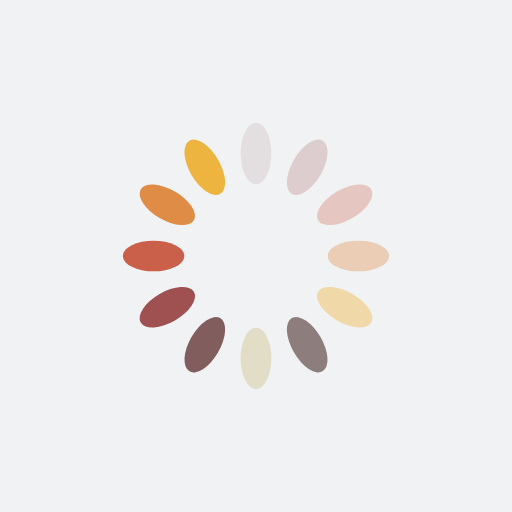
t = 0.00 s
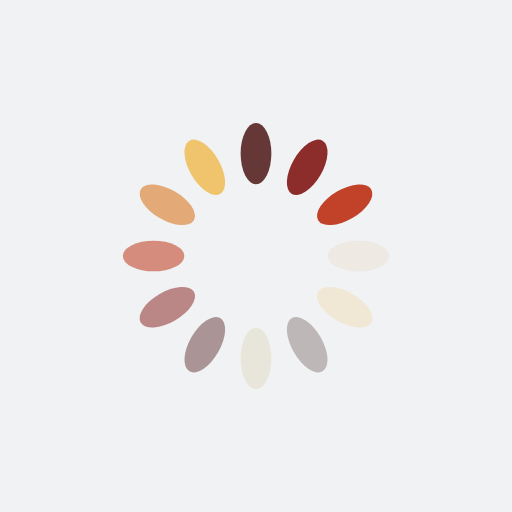
t = 0.25 s
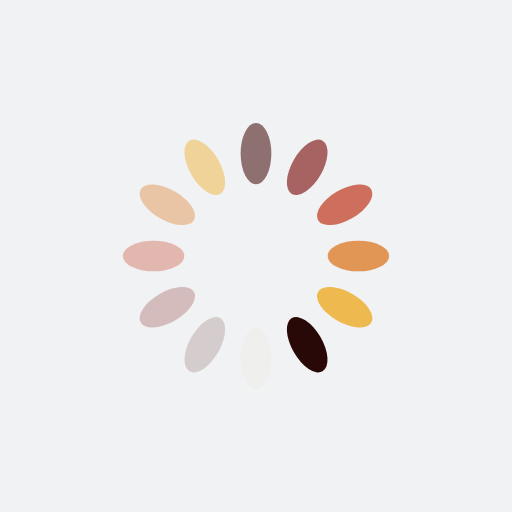
t = 0.50 s
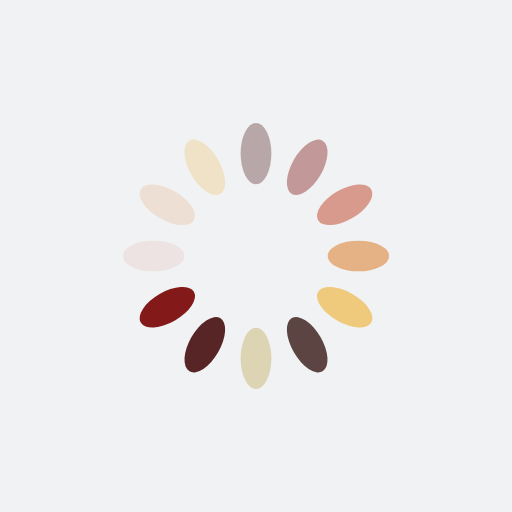
t = 0.75 s

The animated SVG that drew these frames (rendered in a browser with its animation timeline set to each time). Animation: 12 SMIL elements (animate=12); one cycle of 1.00 s, repeats indefinitely.

<?xml version="1.0" encoding="utf-8"?>
<svg xmlns="http://www.w3.org/2000/svg" xmlns:xlink="http://www.w3.org/1999/xlink" style="margin: auto; background: rgb(241, 242, 243); display: block; shape-rendering: auto;" width="200px" height="200px" viewBox="0 0 100 100" preserveAspectRatio="xMidYMid">
<g transform="rotate(0 50 50)">
  <rect x="47" y="24" rx="3" ry="6" width="6" height="12" fill="#491212">
    <animate attributeName="opacity" values="1;0" keyTimes="0;1" dur="1s" begin="-0.9166666666666666s" repeatCount="indefinite"></animate>
  </rect>
</g><g transform="rotate(30 50 50)">
  <rect x="47" y="24" rx="3" ry="6" width="6" height="12" fill="#831a19">
    <animate attributeName="opacity" values="1;0" keyTimes="0;1" dur="1s" begin="-0.8333333333333334s" repeatCount="indefinite"></animate>
  </rect>
</g><g transform="rotate(60 50 50)">
  <rect x="47" y="24" rx="3" ry="6" width="6" height="12" fill="#c24229">
    <animate attributeName="opacity" values="1;0" keyTimes="0;1" dur="1s" begin="-0.75s" repeatCount="indefinite"></animate>
  </rect>
</g><g transform="rotate(90 50 50)">
  <rect x="47" y="24" rx="3" ry="6" width="6" height="12" fill="#dd8437">
    <animate attributeName="opacity" values="1;0" keyTimes="0;1" dur="1s" begin="-0.6666666666666666s" repeatCount="indefinite"></animate>
  </rect>
</g><g transform="rotate(120 50 50)">
  <rect x="47" y="24" rx="3" ry="6" width="6" height="12" fill="#eeb440">
    <animate attributeName="opacity" values="1;0" keyTimes="0;1" dur="1s" begin="-0.5833333333333334s" repeatCount="indefinite"></animate>
  </rect>
</g><g transform="rotate(150 50 50)">
  <rect x="47" y="24" rx="3" ry="6" width="6" height="12" fill="#290908">
    <animate attributeName="opacity" values="1;0" keyTimes="0;1" dur="1s" begin="-0.5s" repeatCount="indefinite"></animate>
  </rect>
</g><g transform="rotate(180 50 50)">
  <rect x="47" y="24" rx="3" ry="6" width="6" height="12" fill="#d8cea7">
    <animate attributeName="opacity" values="1;0" keyTimes="0;1" dur="1s" begin="-0.4166666666666667s" repeatCount="indefinite"></animate>
  </rect>
</g><g transform="rotate(210 50 50)">
  <rect x="47" y="24" rx="3" ry="6" width="6" height="12" fill="#491212">
    <animate attributeName="opacity" values="1;0" keyTimes="0;1" dur="1s" begin="-0.3333333333333333s" repeatCount="indefinite"></animate>
  </rect>
</g><g transform="rotate(240 50 50)">
  <rect x="47" y="24" rx="3" ry="6" width="6" height="12" fill="#831a19">
    <animate attributeName="opacity" values="1;0" keyTimes="0;1" dur="1s" begin="-0.25s" repeatCount="indefinite"></animate>
  </rect>
</g><g transform="rotate(270 50 50)">
  <rect x="47" y="24" rx="3" ry="6" width="6" height="12" fill="#c24229">
    <animate attributeName="opacity" values="1;0" keyTimes="0;1" dur="1s" begin="-0.16666666666666666s" repeatCount="indefinite"></animate>
  </rect>
</g><g transform="rotate(300 50 50)">
  <rect x="47" y="24" rx="3" ry="6" width="6" height="12" fill="#dd8437">
    <animate attributeName="opacity" values="1;0" keyTimes="0;1" dur="1s" begin="-0.08333333333333333s" repeatCount="indefinite"></animate>
  </rect>
</g><g transform="rotate(330 50 50)">
  <rect x="47" y="24" rx="3" ry="6" width="6" height="12" fill="#eeb440">
    <animate attributeName="opacity" values="1;0" keyTimes="0;1" dur="1s" begin="0s" repeatCount="indefinite"></animate>
  </rect>
</g>
<!-- [ldio] generated by https://loading.io/ --></svg>